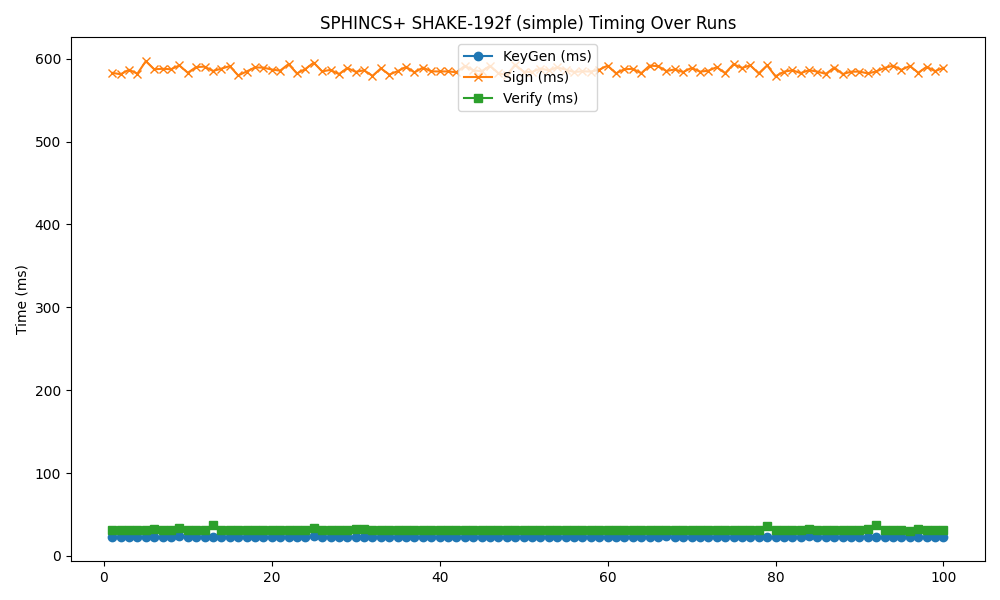

The file beside this chart, header and first rows:
timestamp, mode, keygen, sign, verify
2025-04-25 04:49:35, 192f, 22.58, 583, 31.43
2025-04-25 04:49:36, 192f, 22.49, 581.3, 31.16
2025-04-25 04:49:37, 192f, 22.42, 586.7, 31.37
2025-04-25 04:49:39, 192f, 22.64, 582, 31.22
2025-04-25 04:49:40, 192f, 22.62, 597.1, 31.34
2025-04-25 04:49:41, 192f, 22.75, 587.3, 32.89
2025-04-25 04:49:43, 192f, 22.65, 587.9, 31.7
2025-04-25 04:49:44, 192f, 22.46, 587.3, 31.33
2025-04-25 04:49:45, 192f, 23.7, 591.9, 34.03
2025-04-25 04:49:47, 192f, 22.36, 583.1, 31
2025-04-25 04:49:48, 192f, 22.84, 590, 31.43
2025-04-25 04:49:50, 192f, 22.45, 590.5, 31.27
2025-04-25 04:49:51, 192f, 22.4, 585.3, 36.87
2025-04-25 04:49:52, 192f, 22.77, 588, 31.75
2025-04-25 04:49:54, 192f, 22.64, 591.1, 31.59
2025-04-25 04:49:55, 192f, 22.76, 579.8, 31.27
2025-04-25 04:49:56, 192f, 22.46, 584.6, 31.5
2025-04-25 04:49:58, 192f, 22.61, 589.6, 31.54
2025-04-25 04:49:59, 192f, 22.41, 589.3, 31.94
2025-04-25 04:50:00, 192f, 22.6, 587, 31.36
2025-04-25 04:50:02, 192f, 22.38, 585.6, 31.4
2025-04-25 04:50:03, 192f, 22.8, 593.6, 31.57
2025-04-25 04:50:04, 192f, 22.42, 582.2, 31.37
2025-04-25 04:50:06, 192f, 22.53, 587.6, 31.2
2025-04-25 04:50:07, 192f, 23.68, 595.3, 33.75
2025-04-25 04:50:09, 192f, 22.59, 584.8, 31.51
2025-04-25 04:50:10, 192f, 22.59, 586.6, 31.42
2025-04-25 04:50:11, 192f, 22.51, 581.4, 31.37
2025-04-25 04:50:13, 192f, 22.46, 588.9, 31.49
2025-04-25 04:50:14, 192f, 22.73, 584.2, 32.03
2025-04-25 04:50:15, 192f, 22.53, 586.1, 32.04
2025-04-25 04:50:17, 192f, 22.47, 579.4, 31.37
2025-04-25 04:50:18, 192f, 23.36, 588.4, 31.56
2025-04-25 04:50:19, 192f, 22.42, 580.9, 31.44
2025-04-25 04:50:21, 192f, 22.54, 585, 31.69
2025-04-25 04:50:22, 192f, 22.7, 590.2, 31.67
2025-04-25 04:50:23, 192f, 22.53, 583.5, 31.73
2025-04-25 04:50:25, 192f, 22.43, 589.3, 31.69
2025-04-25 04:50:26, 192f, 22.55, 584.8, 31.62
2025-04-25 04:50:28, 192f, 22.61, 584.7, 31.63
2025-04-25 04:50:29, 192f, 22.83, 584.7, 31.36
2025-04-25 04:50:30, 192f, 22.52, 583.7, 31.4
2025-04-25 04:50:32, 192f, 22.4, 591.4, 31.67
2025-04-25 04:50:33, 192f, 22.85, 586.1, 31.7
2025-04-25 04:50:34, 192f, 22.56, 584.9, 31.93
2025-04-25 04:50:36, 192f, 22.42, 591.5, 31.67
2025-04-25 04:50:37, 192f, 22.51, 582.5, 31.42
2025-04-25 04:50:38, 192f, 22.7, 580.3, 31.49
2025-04-25 04:50:40, 192f, 22.7, 592.9, 31.88
2025-04-25 04:50:41, 192f, 22.78, 584.3, 31.95
2025-04-25 04:50:42, 192f, 22.4, 584.1, 31.93
2025-04-25 04:50:44, 192f, 22.42, 588.2, 31.38
2025-04-25 04:50:45, 192f, 22.54, 586, 31.68
2025-04-25 04:50:47, 192f, 22.73, 589.5, 31.52
2025-04-25 04:50:48, 192f, 22.75, 586.9, 31.72
2025-04-25 04:50:49, 192f, 22.54, 584, 31.27
2025-04-25 04:50:51, 192f, 22.77, 584.9, 31.68
2025-04-25 04:50:52, 192f, 22.54, 584.6, 31.64
2025-04-25 04:50:53, 192f, 22.43, 586.7, 31.41
2025-04-25 04:50:55, 192f, 22.59, 591.7, 31.2
... 40 more rows
